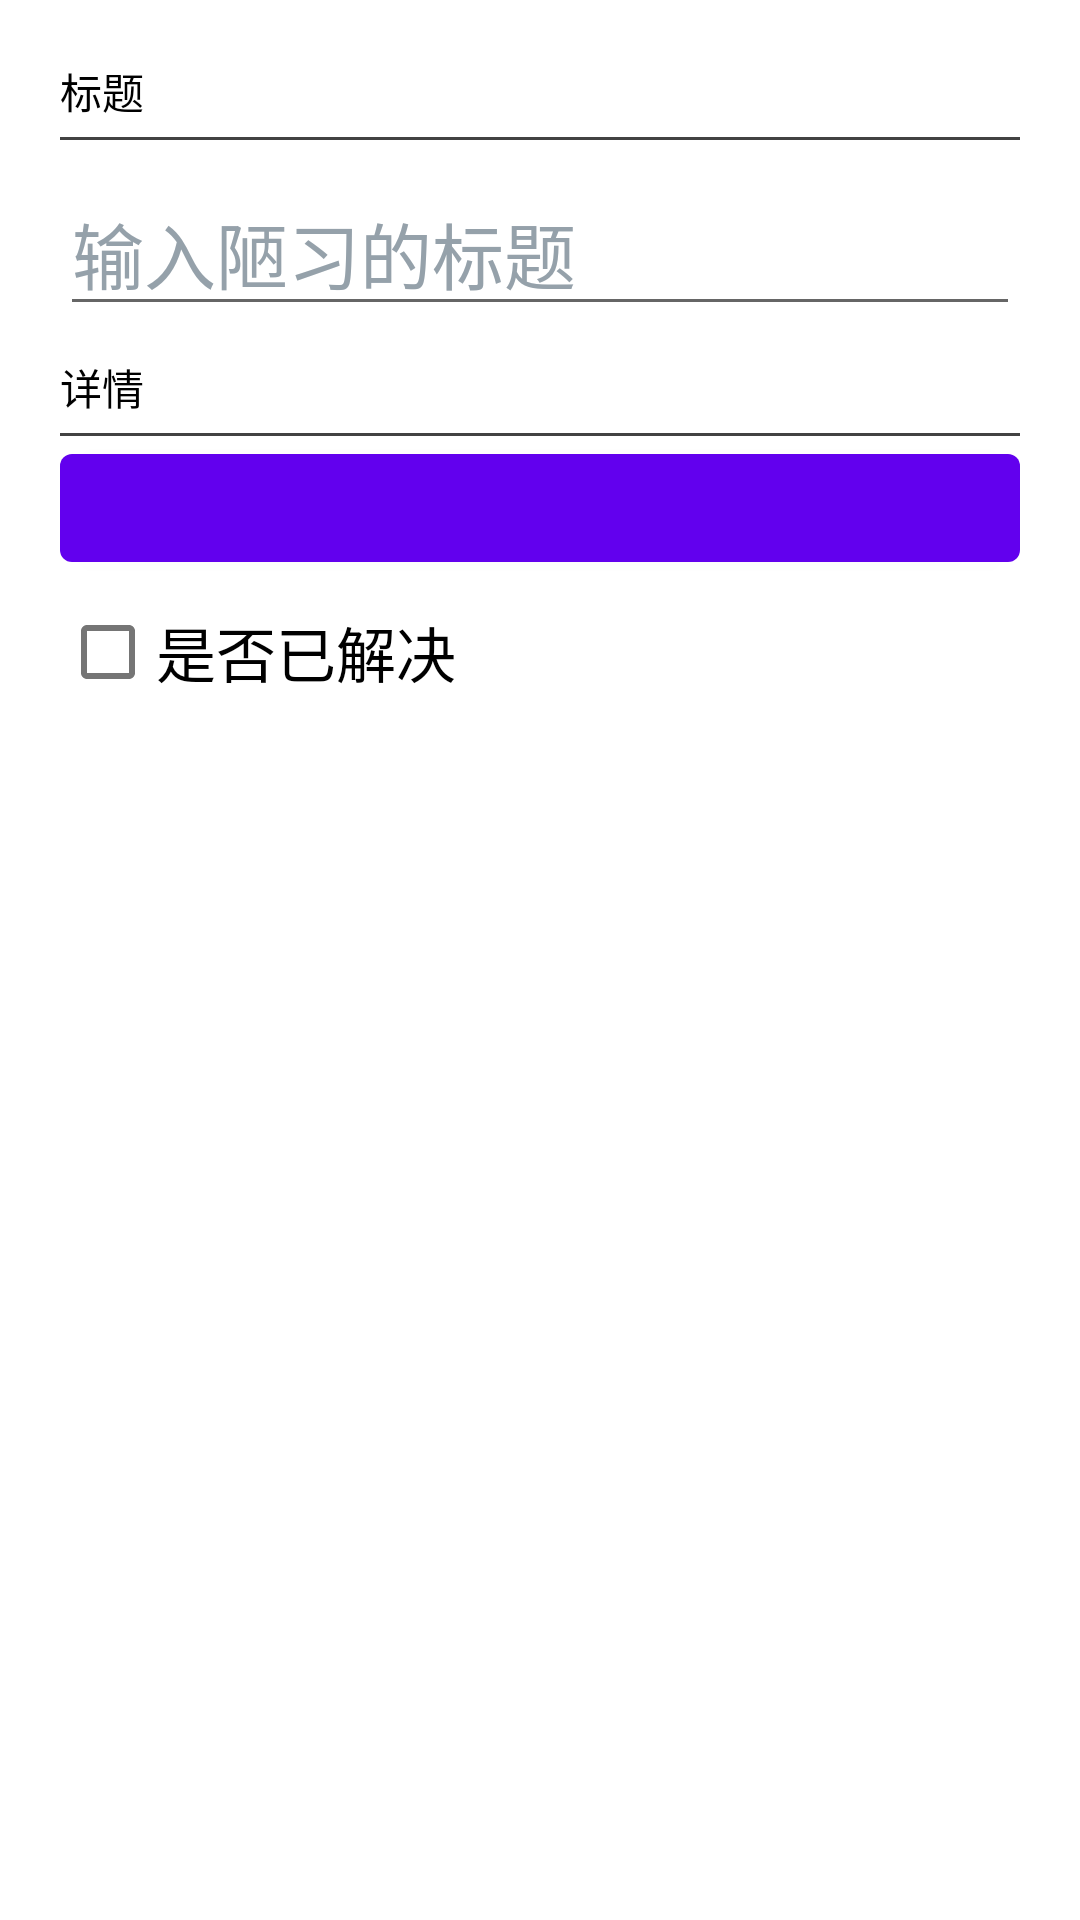

Reconstruct the res/layout file that produces this screen, plus the resources it refers to.
<!-- AndroidManifest.xml: application theme Theme.Crimeintent3 -->
<!-- res/layout/fragment_info.xml -->
<?xml version="1.0" encoding="utf-8"?>
<androidx.core.widget.NestedScrollView xmlns:android="http://schemas.android.com/apk/res/android"
    xmlns:tools="http://schemas.android.com/tools"
    android:layout_width="match_parent"
    android:layout_height="match_parent"
    tools:context=".ui.InfoFragment">

    <LinearLayout
        android:layout_width="match_parent"
        android:layout_height="match_parent"
        android:orientation="vertical"
        android:padding="20dp">

        <TextView
            android:layout_width="match_parent"
            android:layout_height="wrap_content"
            android:layout_marginBottom="5dp"
            android:text="@string/tip_title"
            android:textColor="@color/black" />

        <View
            android:layout_width="match_parent"
            android:layout_height="1dp"
            android:background="@color/cardview_dark_background" />

        <EditText
            android:id="@+id/title"
            android:layout_width="match_parent"
            android:layout_height="wrap_content"
            android:layout_marginTop="10dp"
            android:layout_marginBottom="10dp"
            android:hint="@string/tip_title_input"
            android:importantForAutofill="no"
            android:inputType="text"
            android:textColor="@color/black"
            android:textColorHint="#95a1aa"
            android:textSize="24sp" />

        <TextView
            android:layout_width="match_parent"
            android:layout_height="wrap_content"
            android:layout_marginBottom="5dp"
            android:text="@string/tip_detail"
            android:textColor="@color/black" />

        <View
            android:layout_width="match_parent"
            android:layout_height="1dp"
            android:background="@color/cardview_dark_background" />

        <Button
            android:id="@+id/detail"
            android:layout_width="match_parent"
            android:layout_height="wrap_content"
            android:textSize="18sp" />


        <CheckBox
            android:id="@+id/solved"
            android:layout_width="wrap_content"
            android:layout_height="wrap_content"
            android:text="@string/tip_solved_input"
            android:textSize="20sp" />

    </LinearLayout>
</androidx.core.widget.NestedScrollView>
<!-- resources referenced by this layout -->
<resources>
  <string name="tip_detail">详情</string>
  <string name="tip_solved_input">是否已解决</string>
  <string name="tip_title">标题</string>
  <string name="tip_title_input">输入陋习的标题</string>
  <style name="Theme.Crimeintent3" parent="Theme.MaterialComponents.DayNight.DarkActionBar">
          
          <item name="colorPrimary">@color/purple_500</item>
          <item name="colorPrimaryVariant">@color/purple_700</item>
          <item name="colorOnPrimary">@color/white</item>
          
          <item name="colorSecondary">@color/teal_200</item>
          <item name="colorSecondaryVariant">@color/teal_700</item>
          <item name="colorOnSecondary">@color/black</item>
          
          <item name="android:statusBarColor" tools:targetApi="l">?attr/colorPrimaryVariant</item>
          
      </style>
  <!-- not gathered from this repository: default colours our renderer supplied (Android Studio template values) -->
  <color name="purple_500">#FF6200EE</color>
  <color name="purple_700">#FF3700B3</color>
  <color name="teal_200">#FF03DAC5</color>
  <color name="teal_700">#FF018786</color>
  <color name="black">#FF000000</color>
  <color name="white">#FFFFFFFF</color>
</resources>
